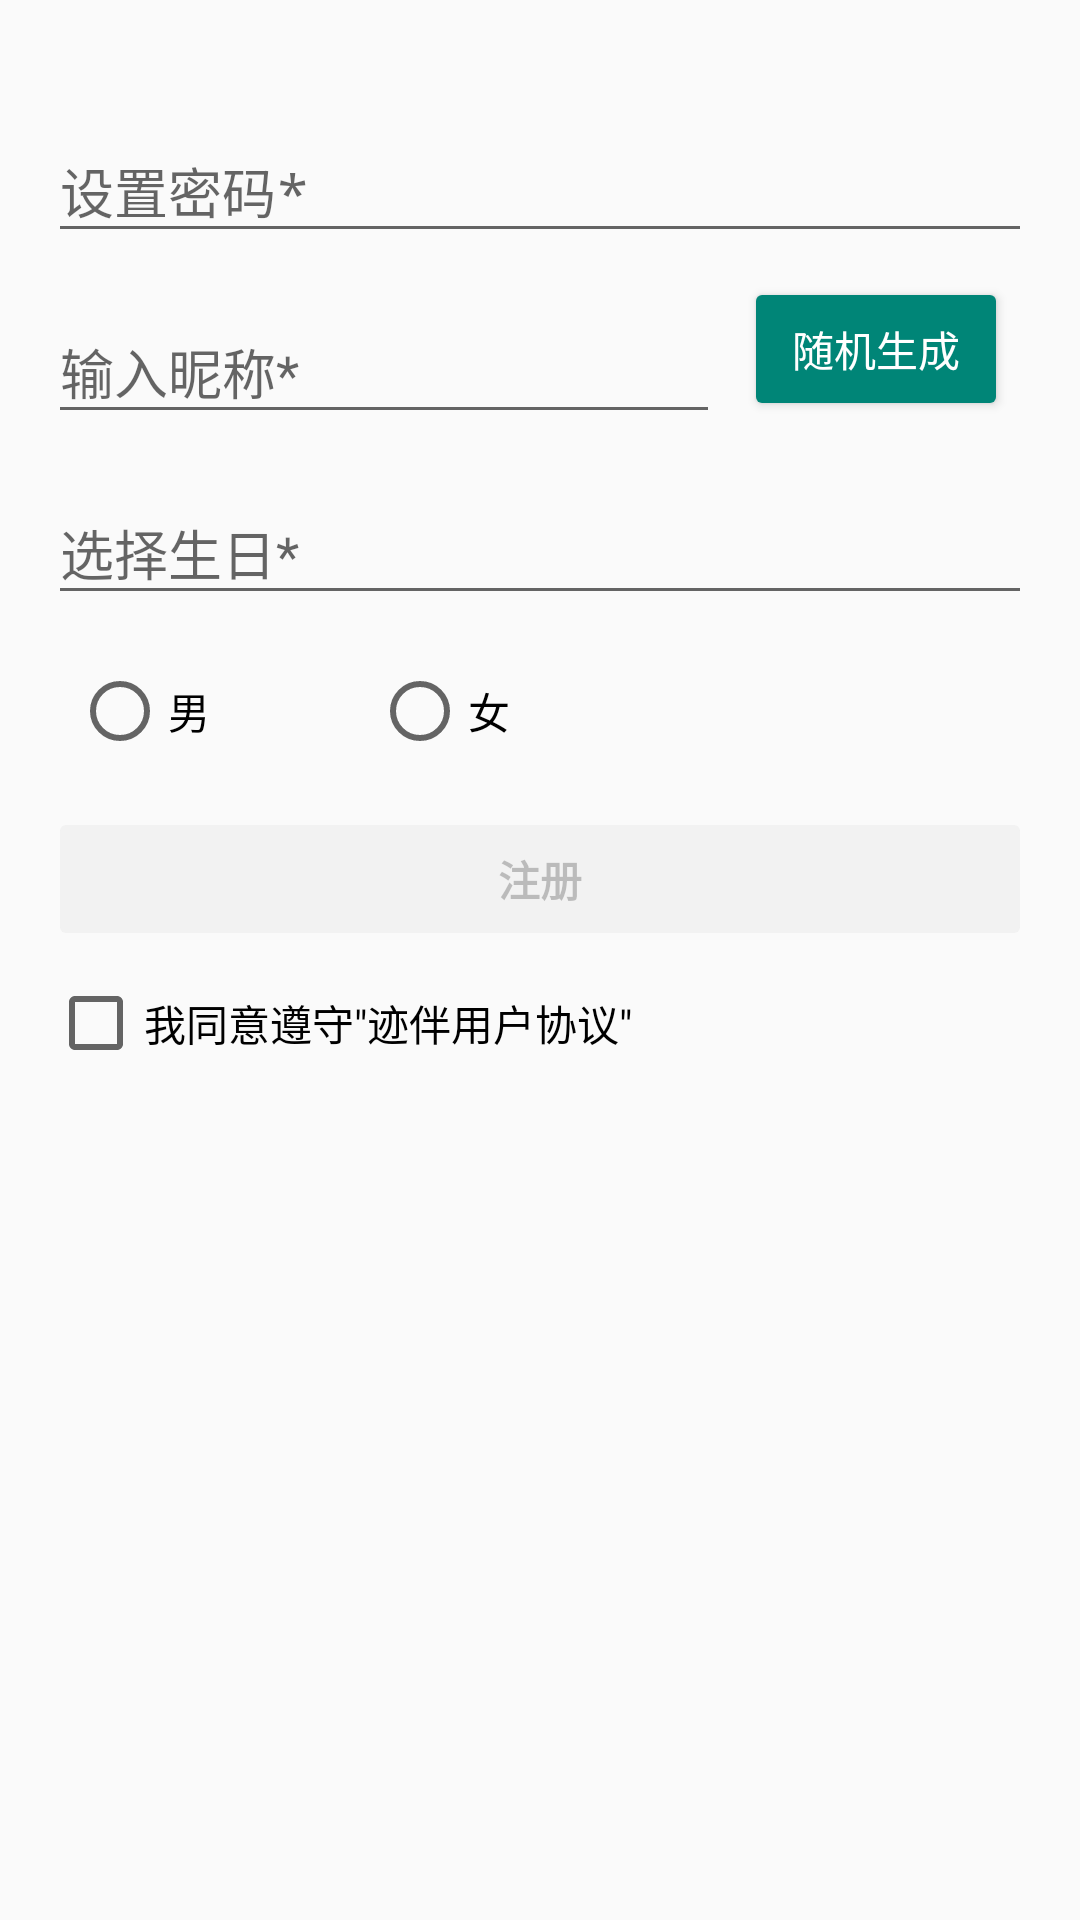

Here is an Android app screen rendered from its layout file. Give the layout XML and the strings, colors and styles it references.
<!-- AndroidManifest.xml: application theme AppTheme -->
<!-- res/layout/activity_sign_up3.xml -->
<layout xmlns:android="http://schemas.android.com/apk/res/android"
    xmlns:app="http://schemas.android.com/apk/res-auto"
    xmlns:tools="http://schemas.android.com/tools"
    tools:context="com.penn.jba.SignUp3Activity">

    <data>

        <variable
            name="presenter"
            type="com.penn.jba.SignUp3Activity" />

    </data>

    <LinearLayout
        android:layout_width="match_parent"
        android:layout_height="wrap_content"
        android:orientation="vertical">

        <ProgressBar
            android:id="@+id/job_progress"
            style="@android:style/Widget.Material.ProgressBar.Horizontal"
            android:layout_width="match_parent"
            android:layout_height="wrap_content"
            android:indeterminate="true"
            android:visibility="invisible" />

        <LinearLayout
            android:layout_width="match_parent"
            android:layout_height="match_parent"
            android:gravity="center_horizontal"
            android:orientation="vertical"
            android:paddingBottom="@dimen/activity_vertical_margin"
            android:paddingLeft="@dimen/activity_horizontal_margin"
            android:paddingRight="@dimen/activity_horizontal_margin"
            android:paddingTop="@dimen/activity_vertical_margin">

            <android.support.design.widget.TextInputLayout
                android:id="@+id/password_input_layout"
                android:layout_width="match_parent"
                android:layout_height="wrap_content">

                <EditText
                    android:id="@+id/password_input"
                    android:layout_width="match_parent"
                    android:layout_height="wrap_content"
                    android:hint="@string/set_password"
                    android:inputType="textPassword"
                    android:maxLines="1" />

            </android.support.design.widget.TextInputLayout>

            <android.support.constraint.ConstraintLayout
                android:layout_width="match_parent"
                android:layout_height="wrap_content"
                android:orientation="horizontal">

                <android.support.design.widget.TextInputLayout
                    android:id="@+id/nickname_input_layout"
                    android:layout_width="0dp"
                    android:layout_height="wrap_content"
                    android:layout_marginEnd="8dp"
                    android:layout_marginRight="8dp"
                    android:layout_marginTop="8dp"
                    app:layout_constraintLeft_toLeftOf="parent"
                    app:layout_constraintRight_toLeftOf="@+id/get_random_nickname_button"
                    app:layout_constraintTop_toTopOf="parent">

                    <EditText
                        android:id="@+id/nickname_input"
                        android:layout_width="match_parent"
                        android:layout_height="wrap_content"
                        android:hint="@string/input_nickname"
                        android:inputType="text"
                        android:maxLines="1" />

                </android.support.design.widget.TextInputLayout>

                <Button
                    android:id="@+id/get_random_nickname_button"
                    style="@style/Widget.AppCompat.Button.Colored"
                    android:layout_width="wrap_content"
                    android:layout_height="wrap_content"
                    android:layout_marginEnd="8dp"
                    android:layout_marginRight="8dp"
                    android:layout_marginTop="8dp"
                    android:text="@string/get_random"
                    app:layout_constraintRight_toRightOf="parent"
                    app:layout_constraintTop_toTopOf="parent" />

            </android.support.constraint.ConstraintLayout>

            <android.support.design.widget.TextInputLayout
                android:id="@+id/birthday_input_layout"
                android:layout_width="match_parent"
                android:layout_height="wrap_content"
                android:layout_marginTop="8dp">

                <EditText
                    android:id="@+id/birthday_input"
                    android:layout_width="match_parent"
                    android:layout_height="wrap_content"
                    android:hint="@string/pick_birthday" />

            </android.support.design.widget.TextInputLayout>

            <android.support.design.widget.TextInputLayout
                android:id="@+id/sex_input_layout"
                android:layout_width="match_parent"
                android:layout_height="wrap_content"
                android:layout_marginTop="8dp">

                <RadioGroup
                    android:id="@+id/sex_input"
                    android:layout_width="wrap_content"
                    android:layout_height="wrap_content"
                    android:layout_marginLeft="8dp"
                    android:layout_marginTop="8dp"
                    android:orientation="horizontal"
                    app:layout_constraintLeft_toLeftOf="parent"
                    app:layout_constraintTop_toTopOf="parent">

                    <RadioButton
                        android:id="@+id/male_radio"
                        android:layout_width="100dp"
                        android:layout_height="wrap_content"
                        android:text="@string/male" />

                    <RadioButton
                        android:id="@+id/female_radio"
                        android:layout_width="100dp"
                        android:layout_height="wrap_content"
                        android:text="@string/female" />

                </RadioGroup>

            </android.support.design.widget.TextInputLayout>

            <Button
                android:id="@+id/sign_up_button"
                style="@style/Widget.AppCompat.Button.Colored"
                android:layout_width="match_parent"
                android:layout_height="wrap_content"
                android:layout_marginTop="16dp"
                android:enabled="false"
                android:text="@string/action_sign_up"
                android:textStyle="bold" />

            <android.support.design.widget.TextInputLayout
                android:id="@+id/agree_input_layout"
                android:layout_width="match_parent"
                android:layout_height="wrap_content">

                <CheckBox
                    android:id="@+id/agree_check"
                    android:layout_width="wrap_content"
                    android:layout_height="wrap_content"
                    android:layout_marginTop="8dp"
                    android:text="@string/agreement" />

            </android.support.design.widget.TextInputLayout>

        </LinearLayout>

    </LinearLayout>

</layout>
<!-- resources referenced by this layout -->
<resources>
  <dimen name="activity_horizontal_margin">16dp</dimen>
  <dimen name="activity_vertical_margin">16dp</dimen>
  <string name="action_sign_up">注册</string>
  <string name="agreement">我同意遵守\"迹伴用户协议\"</string>
  <string name="female">女</string>
  <string name="get_random">随机生成</string>
  <string name="input_nickname">输入昵称*</string>
  <string name="male">男</string>
  <string name="pick_birthday">选择生日*</string>
  <string name="set_password">设置密码*</string>
  <style name="AppTheme" parent="Theme.AppCompat.Light">
          
          
          
          
      </style>
</resources>
